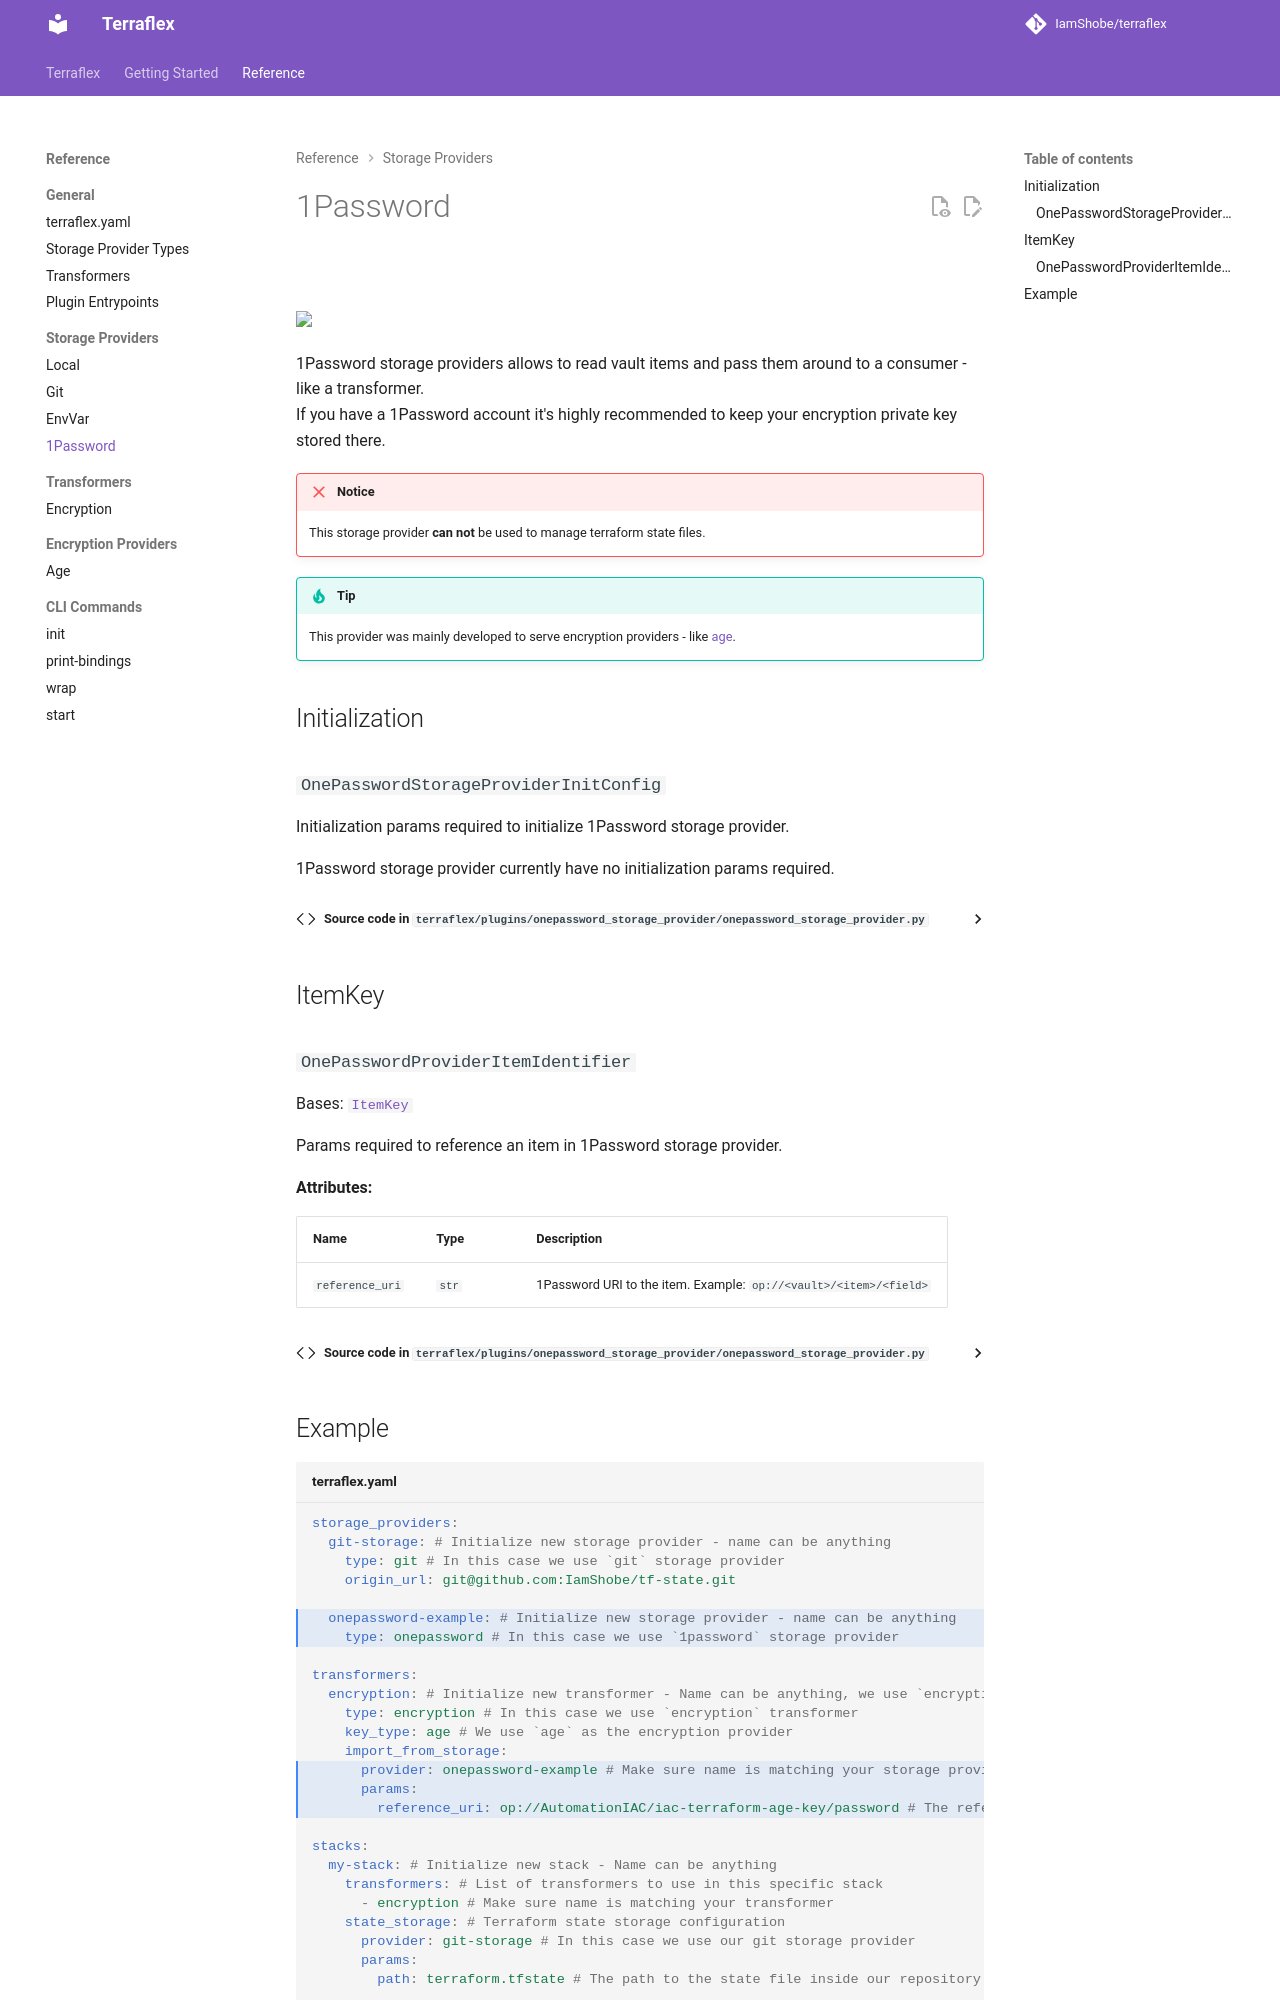

repository: IamShobe/terraflex · page: reference/storage-providers/onepassword/index.html · generator: mkdocs

# 1Password

![](https://img.shields.io/badge/Storage Provider Type-onepassword-purple)  

{% include-markdown "../../../docs_includes/badges-storage-provider-readable.md" %}

1Password storage providers allows to read vault items and pass them around to a consumer - like a transformer.  
If you have a 1Password account it's highly recommended to keep your encryption private key stored there.  

{% include-markdown "../../../docs_includes/readonly-storage-providers.md" %}

## Initialization

::: terraflex.plugins.onepassword_storage_provider.onepassword_storage_provider.OnePasswordStorageProviderInitConfig
    options:
      show_bases: false

## ItemKey

::: terraflex.plugins.onepassword_storage_provider.onepassword_storage_provider.OnePasswordProviderItemIdentifier
